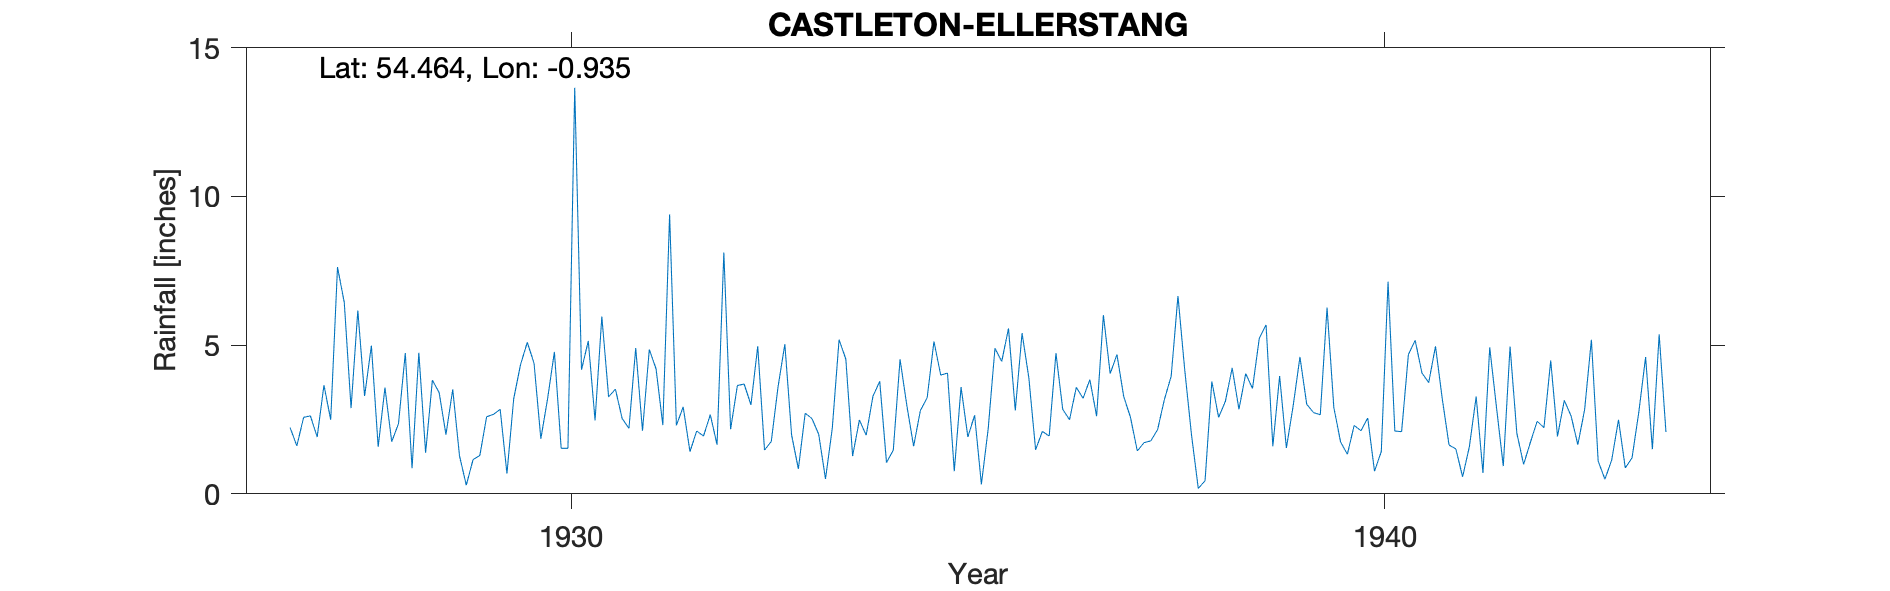

Values plotted in this chart, from the file beside it:
CASTLETON - ELLERSTANG, , , , , , , , , , , , , , , , , 
Grid ref, NZ691081, Long, -0.935, Lat, 54.46, Elevation, 425, ft, , , , , , , , , 
Station no, 3473, , , , , , , , , , , , , , , , 
, 1927, 1928, 1929, 1930, 1931, 1932, 1933, 1934, 1935, 1936, 1937, 1938, 1939, 1940, 1941, 1942, 1943
January, 2.23, 4.98, 3.51, 4.39, 3.52, 2.11, 3.60, 2.48, 3.99, 5.40, 6.01, 4.17, 5.68, 1.33, 3.74, 4.95, 5.18
February, 1.61, 1.58, 1.28, 1.85, 2.53, 1.94, 5.03, 1.97, 4.06, 3.90, 4.04, 1.98, 1.60, 2.30, 4.96, 2.04, 1.10
March, 2.57, 3.57, 0.29, 3.20, 2.20, 2.66, 1.97, 3.28, 0.76, 1.48, 4.68, 0.18, 3.96, 2.12, 3.19, 0.99, 0.49
April, 2.62, 1.75, 1.15, 4.77, 4.90, 1.65, 0.84, 3.78, 3.59, 2.10, 3.27, 0.44, 1.54, 2.55, 1.64, 1.73, 1.14
May, 1.91, 2.36, 1.29, 1.53, 2.12, 8.11, 2.71, 1.05, 1.91, 1.94, 2.57, 3.78, 2.96, 0.76, 1.51, 2.44, 2.49
June, 3.65, 4.73, 2.59, 1.53, 4.85, 2.17, 2.53, 1.47, 2.64, 4.73, 1.44, 2.57, 4.60, 1.42, 0.57, 2.22, 0.87
July, 2.49, 0.86, 2.67, 13.65, 4.20, 3.64, 2.00, 4.52, 0.32, 2.84, 1.72, 3.11, 3.01, 7.13, 1.59, 4.48, 1.21
August, 7.62, 4.74, 2.84, 4.17, 2.31, 3.69, 0.50, 2.97, 2.18, 2.49, 1.78, 4.23, 2.73, 2.11, 3.27, 1.93, 2.75
September, 6.43, 1.38, 0.68, 5.14, 9.39, 2.99, 2.20, 1.60, 4.89, 3.58, 2.16, 2.84, 2.66, 2.09, 0.70, 3.14, 4.60
October, 2.88, 3.82, 3.20, 2.47, 2.30, 4.96, 5.18, 2.80, 4.45, 3.21, 3.17, 4.04, 6.26, 4.68, 4.92, 2.62, 1.50
November, 6.16, 3.40, 4.34, 5.96, 2.92, 1.47, 4.53, 3.23, 5.56, 3.84, 3.95, 3.54, 2.90, 5.16, 2.90, 1.65, 5.36
December, 3.29, 1.99, 5.09, 3.26, 1.42, 1.76, 1.27, 5.12, 2.80, 2.61, 6.65, 5.23, 1.74, 4.06, 0.93, 2.83, 2.08
Total, 43.46, 35.16, 28.93, 51.92, 42.66, 37.15, 32.36, 34.27, 37.15, 38.12, 41.44, 36.11, 39.64, 35.71, 29.92, 31.02, 28.77
TYRain_1920-1930_24_pt1/024, , , , , , , , , , , , , , , , , 
TYRain_1931-1940_20_pt1/054, , , , , , , , , , , , , , , , , 
TYRain_1941-1950_22_pt1/231, , , , , , , , , , , , , , , , , 
# Figures on the 1940s sheet for 1944, 1…, , , , , , , , , , , , , , , , , 
